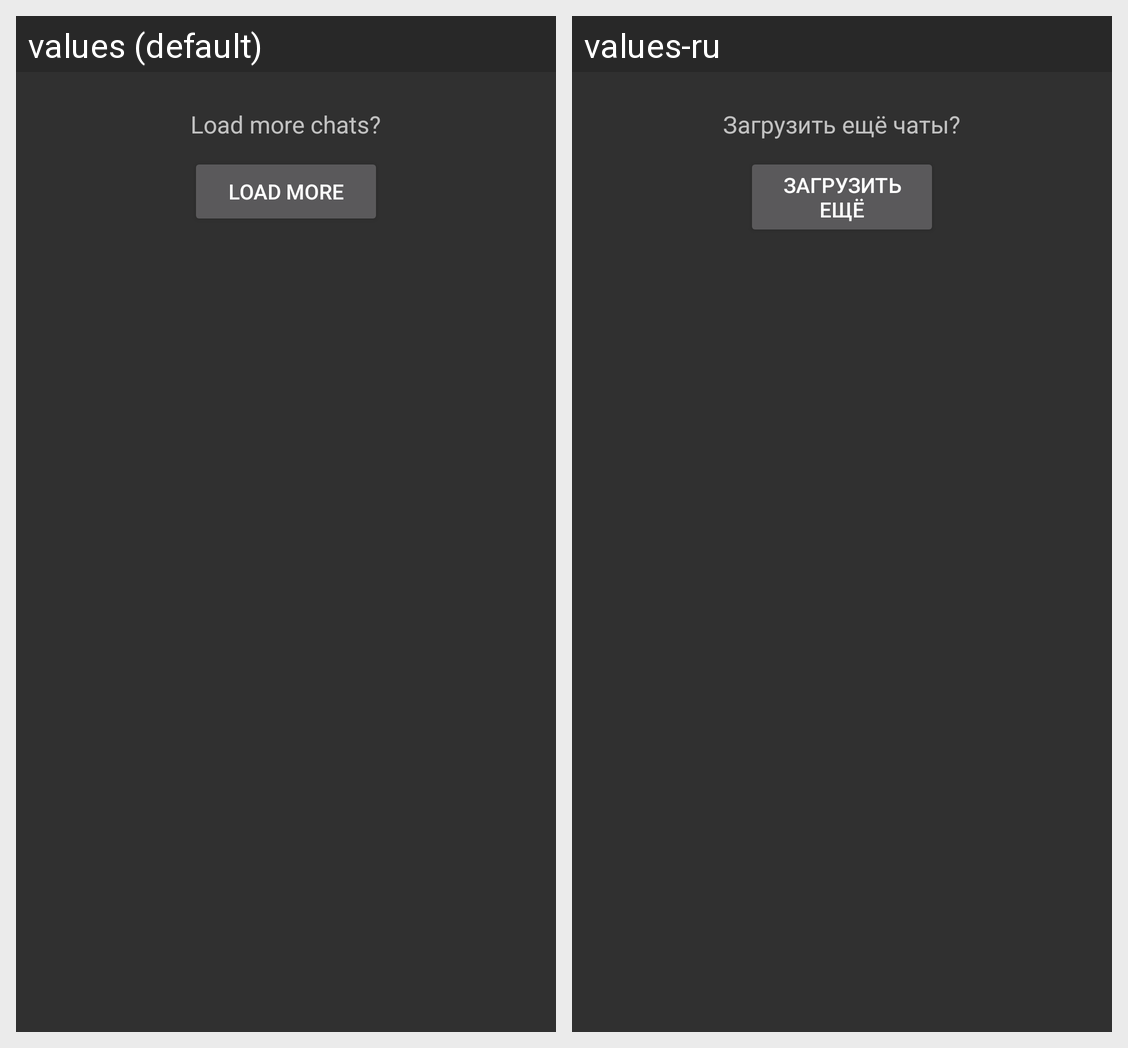

Here is an Android app screen in its default locale and in the app's own translations. Write out the translated-string differences for the strings that appear on this screen.
Android screen res/layout/dialogs_footer.xml rendered under 2 locales, left to right: values (default), values-ru. Device: Nexus 5 (rendered at 1080×1920; each locale shown at half size, 540×960, under a caption strip naming it); theme AppTheme.
Strings drawn on this screen, with the default value and each locale's value (text and hints the layout hard-codes, and strings that could not be matched under every locale, appear in the picture but are not listed):

main_load_more_chats
  values: Load more chats?
  values-ru: Загрузить ещё чаты?

action_load_more
  values: Load more
  values-ru: Загрузить ещё
